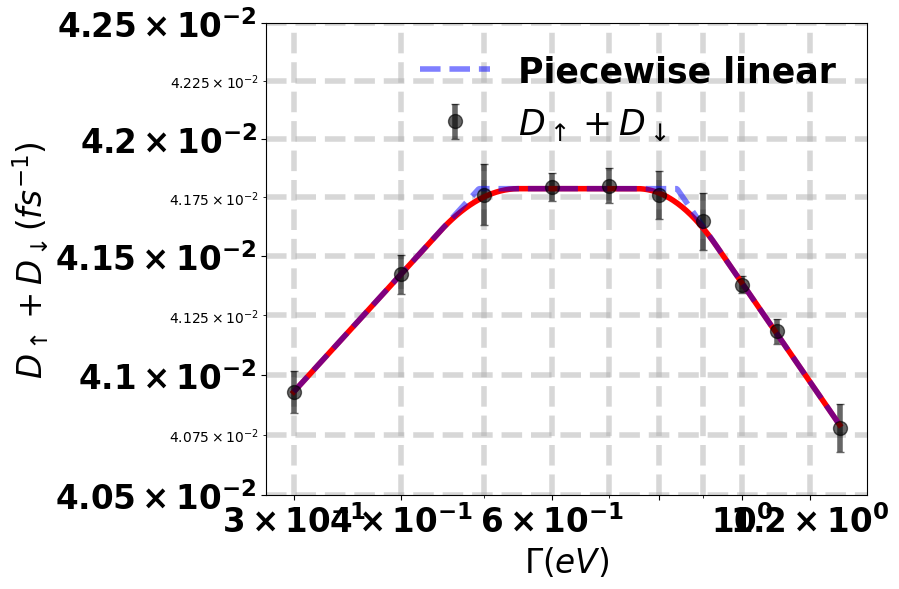

Generate this figure with matplotlib:
# -*- coding: utf-8 -*-
"""
Created on Fri May 15 11:00:58 2026

@author: 83837
"""

import numpy as np
import matplotlib.pyplot as plt
from scipy.optimize import curve_fit
from scipy.interpolate import CubicHermiteSpline
config = {
    "font.family":'Times New Roman',  # font
    "axes.unicode_minus": False 
}
from matplotlib import rcParams
rcParams.update(config)
font={"family":'Times New Roman','weight':'bold','size':20}

# ------------------------------------------------------------
# 1. define piecewise linear function in log space
#    u = log10(x), v = log10(y)
# ------------------------------------------------------------
def piecewise_linear_loglog(u, b1, b2, k1, k2, c):
    """
    u: log10(x)
    return v = log10(y)
    """
    v = np.empty_like(u, dtype=float)
    #  u <= b1
    mask1 = u <= b1
    v[mask1] = k1 * (u[mask1] - b1) + c
    #  b1 < u < b2
    mask2 = (u > b1) & (u < b2)
    v[mask2] = c
    #  u >= b2
    mask3 = u >= b2
    v[mask3] = k2 * (u[mask3] - b2) + c
    return v

# ------------------------------------------------------------
# 2. error bar conversion
# ------------------------------------------------------------
def yerr_to_logerr(y, yerr):
    with np.errstate(divide='ignore', invalid='ignore'):
        logerr = yerr / (y * np.log(10))
        logerr[~np.isfinite(logerr)] = 1e6
    return logerr

# ------------------------------------------------------------
# 3. linear fit in log space
# ------------------------------------------------------------
def fit_piecewise_loglog(x_data, y_data, yerr_data):
    # log space
    u_data = np.log10(x_data)
    v_data = np.log10(y_data)
    v_err = yerr_to_logerr(y_data, yerr_data)
    sigma = v_err

    u_min, u_max = u_data.min(), u_data.max()
    #  u space: 1/3 to 2/3
    b1_guess = u_min + (u_max - u_min) / 3.0
    b2_guess = u_min + 2 * (u_max - u_min) / 3.0

    # estimate k1
    idx_third = max(2, len(u_data) // 3)
    k1_guess = (v_data[idx_third] - v_data[0]) / (u_data[idx_third] - u_data[0])
    # estimate k2
    k2_guess = (v_data[-1] - v_data[-idx_third]) / (u_data[-1] - u_data[-idx_third])
    # platform
    c_guess = np.median(v_data[len(u_data)//3 : 2*len(u_data)//3])

    # deal useless initial value
    if not np.isfinite(k1_guess): k1_guess = 0.2
    if not np.isfinite(k2_guess): k2_guess = -0.2
    if not np.isfinite(c_guess): c_guess = v_data[len(u_data)//2]

    p0 = [b1_guess, b2_guess, k1_guess, k2_guess, c_guess]
    # b1 < b2, k1 > 0, k2 < 0
    bounds_low = [u_min, b1_guess, 1e-6, -np.inf, -np.inf]
    bounds_high = [b2_guess, u_max, np.inf, -1e-6, np.inf]

    try:
        popt, _ = curve_fit(piecewise_linear_loglog, u_data, v_data,
                            p0=p0, sigma=sigma, absolute_sigma=False,
                            bounds=(bounds_low, bounds_high), maxfev=5000)
    except Exception as e:
        print("failure:", e)
        popt = p0
    return popt

# ------------------------------------------------------------
# 4. smooth vertex
# ------------------------------------------------------------
def smooth_transition(u, v, b, left_slope, right_slope, smooth_radius):
    u_left = b - smooth_radius
    u_right = b + smooth_radius
    mask = (u >= u_left) & (u <= u_right)
    if not np.any(mask):
        return u, v
    v_left = np.interp(u_left, u, v)
    v_right = np.interp(u_right, u, v)
    if u_right - u_left < 1e-8:
        return u, v
    hermite = CubicHermiteSpline([u_left, u_right], [v_left, v_right],
                                 [left_slope, right_slope])
    v_new = v.copy()
    v_new[mask] = hermite(u[mask])
    return u, v_new

def make_curve_smooth(u_line, v_line, b1, b2, k1, k2, smooth_ratio=0.3):
    platform_len = b2 - b1
    if platform_len <= 0:
        return u_line, v_line
    smooth_radius = smooth_ratio * platform_len
    # 平滑第一个转折点 (左斜率 k1, 右斜率 0)
    u_line, v_line = smooth_transition(u_line, v_line, b1, k1, 0.0, smooth_radius)
    # 平滑第二个转折点 (左斜率 0, 右斜率 k2)
    u_line, v_line = smooth_transition(u_line, v_line, b2, 0.0, k2, smooth_radius)
    return u_line, v_line

# ------------------------------------------------------------
# 5. fit+smooth
# ------------------------------------------------------------
def fit_and_smooth_loglog(x_data, y_data, yerr_data, num_smooth=500, smooth_ratio=0.3):
    # fit parameters in log space
    b1, b2, k1, k2, c = fit_piecewise_loglog(x_data, y_data, yerr_data)

    # u = log10(x)
    u_min, u_max = np.log10(x_data.min()), np.log10(x_data.max())
    u_line = np.linspace(u_min, u_max, num_smooth)
    v_line = piecewise_linear_loglog(u_line, b1, b2, k1, k2, c)

    # smooth vertex
    u_smooth, v_smooth = make_curve_smooth(u_line, v_line, b1, b2, k1, k2, smooth_ratio)

    # conversion to original x,y
    x_smooth = 10 ** u_smooth
    y_smooth = 10 ** v_smooth
    return (b1, b2, k1, k2, c), x_smooth, y_smooth

# ------------------------------------------------------------
# 6. data
# ------------------------------------------------------------
if __name__ == "__main__":
    De=[np.float64(0.0409283006664131), #from fig2c
     np.float64(0.04142233230007517),
     np.float64(0.041760674362867276),
     np.float64(0.04179256595508956),
     np.float64(0.04180004857166041),
     np.float64(0.041760471020313855),
     np.float64(0.041647071247809496),
     np.float64(0.04137955999235258),
     np.float64(0.0411816644137627),
     np.float64(0.0407790395574613)]
    #a=[0.3,0.4,0.5,0.6,(0.7),0.8,(0.9),(1),(1.1),2,2.3]
    a=[0.3,0.4,0.5,0.6,(0.7),0.8,(0.9),(1),(1.1),1.3]
    error=[np.float64(8.776556248543763e-05),
     np.float64(8.082675638130133e-05),
     np.float64(0.00013049687135770205),
     np.float64(5.917209979332868e-05),
     np.float64(7.624926274375776e-05),
     np.float64(0.00010195813517368483),
     np.float64(0.00012104727443967758),
     np.float64(3.787612918187272e-05),
     np.float64(5.1459333738059984e-05),
     np.float64(0.00010008973789445413)]
    pv=[np.float64(0.47513834102349073),
     np.float64(0.4790586395060209),
     np.float64(0.4808947103839158),
     np.float64(0.47889036619648967),
     np.float64(0.47676547314962475),
     np.float64(0.47299148824980614),
     np.float64(0.4692024488731718),
     np.float64(0.46415267978900004),
     np.float64(0.4607306093417169),
     np.float64(0.45324506465696063)]
    error1=[np.float64(0.001572557601914354),
     np.float64(0.0018365697321693075),
     np.float64(0.00253866326650104),
     np.float64(0.001501110103388631),
     np.float64(0.001208478690149145),
     np.float64(0.0016241187015664238),
     np.float64(0.0018897171066436236),
     np.float64(0.0007604507155192786),
     np.float64(0.0008600436961426483),
     np.float64(0.0021848516993826506)]
        
    x_data=np.array(a)
    y_obs = np.array(De)
    y_obs1 = np.array(pv)
    yerr_obs = np.array(error)    # error 
    yerr_obs1 = np.array(error1)

    # fit + smooth（smooth_ratio: smooth rate）
    params, x_smooth, y_smooth = fit_and_smooth_loglog(x_data, y_obs, yerr_obs, smooth_ratio=0.2)    
    b1, b2, k1, k2, c = params
    print("result:")
    print(f"  b1 (log10(x)) = {b1:.3f}  => x = {10**b1:.3f}")
    print(f"  b2 (log10(x)) = {b2:.3f}  => x = {10**b2:.3f}")
    print(f"  k1 = {k1:.3f}, k2 = {k2:.3f}, c = {c:.3f} (log10(y) platform)")

    # plot
    plt.figure(figsize=(9, 6))
    
    #errorbar
    plt.errorbar(x_data, y_obs, yerr=yerr_obs,fmt='o', capsize=3, 
                 color='k', alpha=0.6, linewidth=4.0,markersize=10,label='$D_{\\uparrow}+D_{\\downarrow}$')
    # smooth fit curve
    plt.plot(x_smooth, y_smooth, 'r-', lw=4)
    # linear fit
    u_line = np.linspace(np.log10(x_data.min()), np.log10(x_data.max()), 500)
    v_line = piecewise_linear_loglog(u_line, b1, b2, k1, k2, c)
    x_line = 10 ** u_line
    y_line = 10 ** v_line
    plt.plot(x_line, y_line, 'b--', lw=4, alpha=0.5,label='Piecewise linear')
        
     
    plt.grid(True)
    plt.xscale('log')
    plt.xticks([0.3,0.4,0.6,0.8,1,1.2],fontsize=23.5,weight='bold')    
    
    plt.yscale('log')
    plt.xlabel('$\Gamma(eV)$',font,fontsize=23.5)
    plt.ylabel('$D_{\\uparrow}+D_{\\downarrow}(fs^{-1})$',font,fontsize=23.5)
    plt.yticks([0.0405,0.041,0.0415,0.042,0.0425],fontsize=23.5,weight='bold')
    font1={"family":'Times New Roman','weight':'bold','size':25}
    plt.legend(prop=font1,fontsize=25,frameon=False)
    
    plt.grid(True, which='both', linestyle='--', linewidth=4.0,alpha=0.5)
    plt.tight_layout()
    plt.savefig('fig2b.png',dpi=600,bbox_inches='tight')
    plt.show()
    
